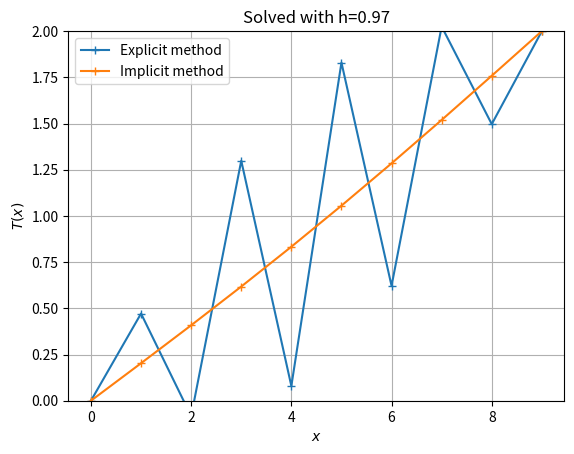

Here is the Python script that generated this plot:
import numpy as np
import matplotlib.pyplot as plt

N = 10
T0 = 0
T1 = 2
dt = 0.5
k = 1
h = 0.97
time = 50


def A(n,k,dt,h):
    f = k * dt / (h**2)
    A = np.zeros((n, n))  
    for i in range(1, N - 1):
        A[i, i-1] = f
        A[i, i] = -2 *f
        A[i, i+1] = f
    return A


def sites(N, T0, T1):
    sites = np.zeros(N)
    sites[0] = T0
    sites[-1] = T1
    return sites

def sol_explicit(T):
    return (I + A) @ T

def sol_implicit(T):
    return np.linalg.solve((I - A),T)

I = np.eye(N)
A = A(N,k,dt,h)
T = sites(N, T0, T1)

T_explicit = T
T_imblicit = T
for i in range(time):
    T_explicit = sol_implicit(T_explicit)
    T_imblicit = sol_explicit(T_imblicit)

x = np.arange(N)  

plt.plot(x, T_imblicit, marker='+', label='Explicit method')
plt.plot(x, T_explicit, marker='+', label='Implicit method')
plt.ylim(T0,T1)
plt.ylabel(r"$T(x)$")
plt.xlabel(r"$x$")
plt.title(f"Solved with h={h}")
plt.grid()
plt.legend()
plt.show()